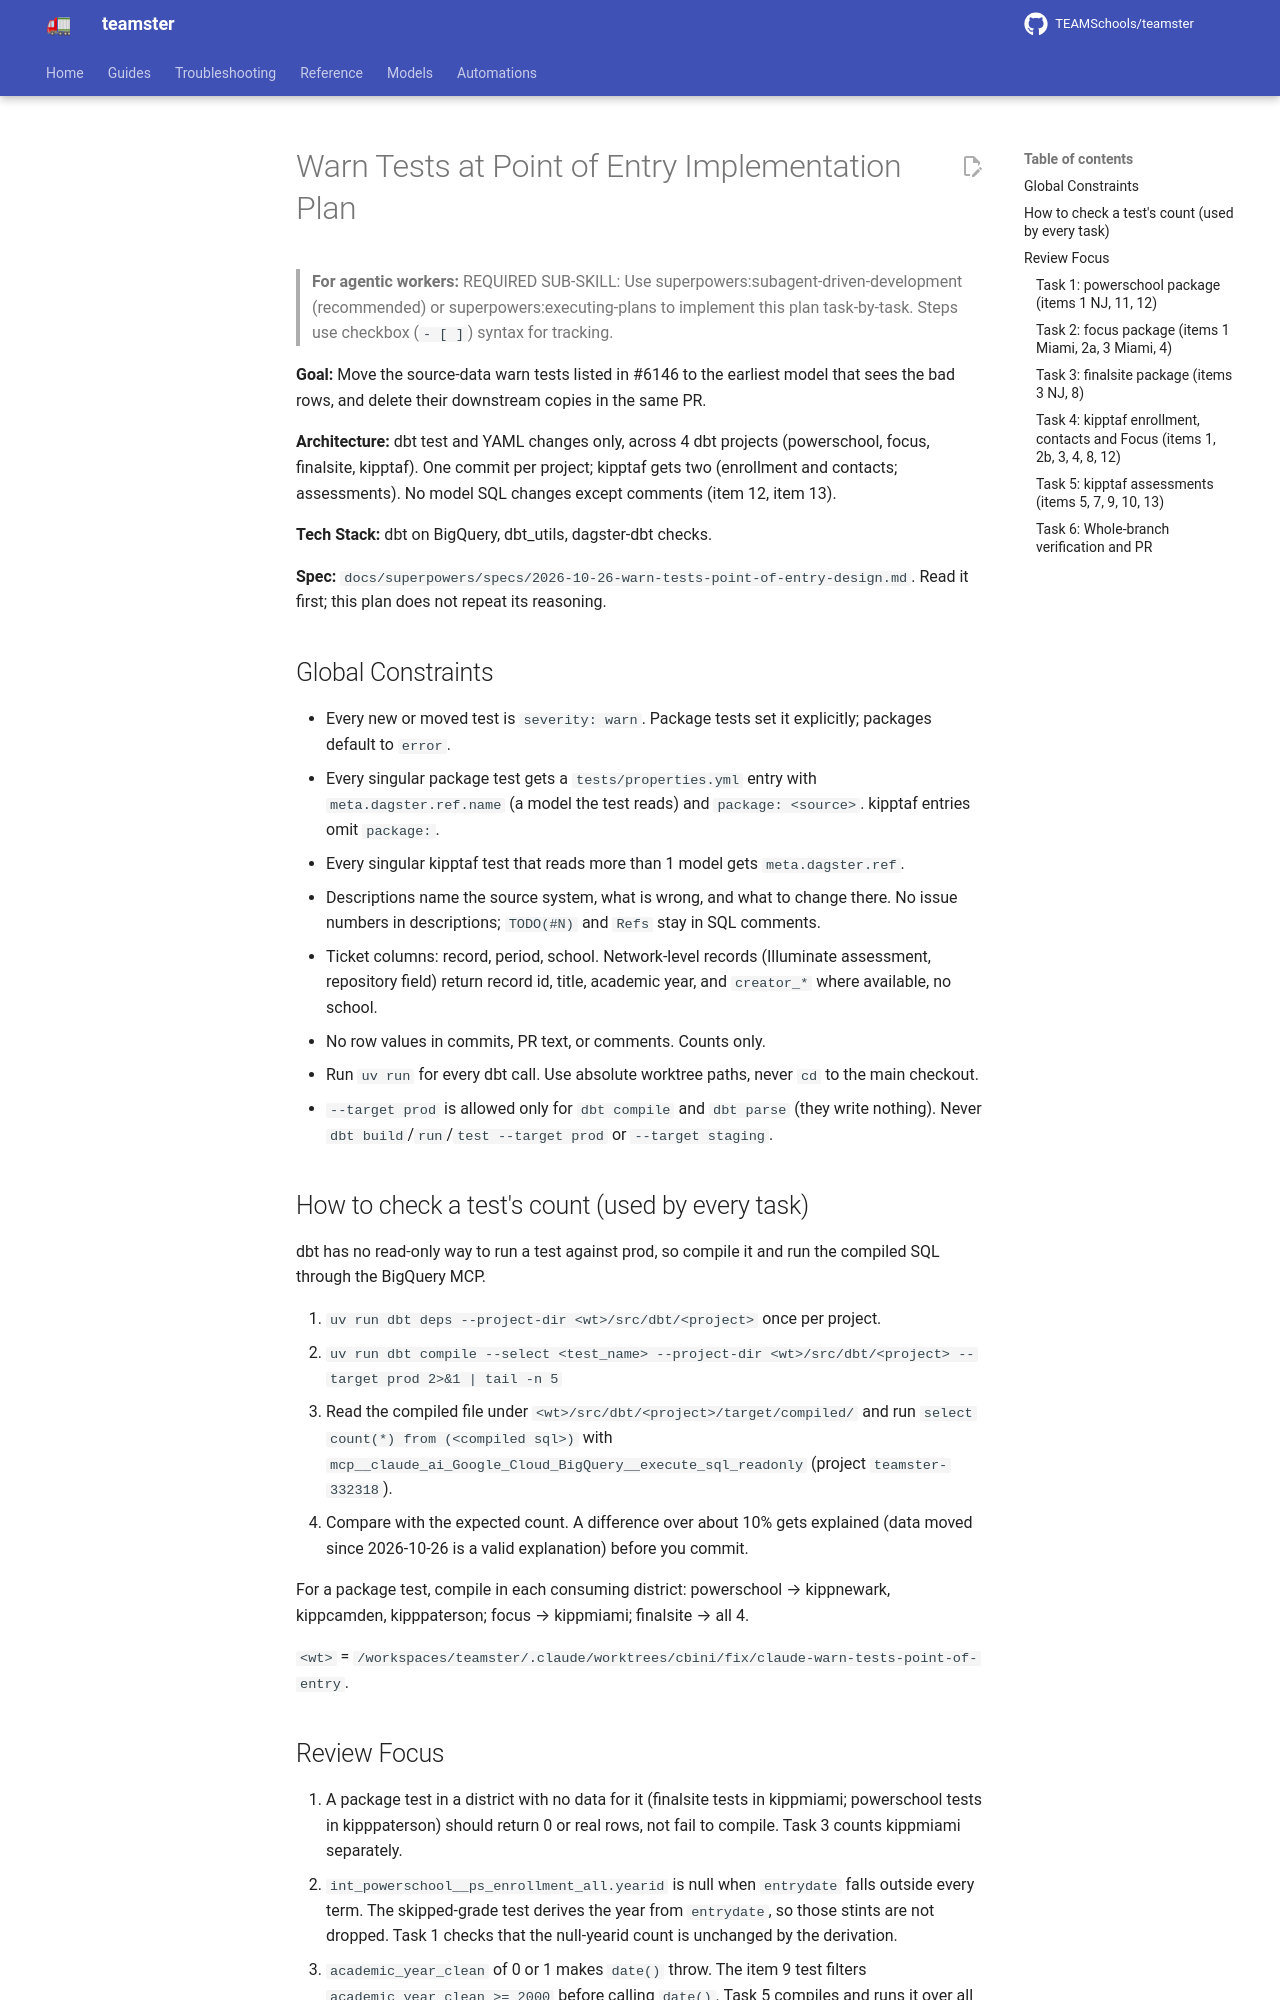

repository: TEAMSchools/teamster · page: superpowers/plans/2026-10-26-warn-tests-point-of-entry/index.html · generator: mkdocs

# Warn Tests at Point of Entry Implementation Plan

> **For agentic workers:** REQUIRED SUB-SKILL: Use
> superpowers:subagent-driven-development (recommended) or
> superpowers:executing-plans to implement this plan task-by-task. Steps use
> checkbox (`- [ ]`) syntax for tracking.

**Goal:** Move the source-data warn tests listed in #6146 to the earliest model
that sees the bad rows, and delete their downstream copies in the same PR.

**Architecture:** dbt test and YAML changes only, across 4 dbt projects
(powerschool, focus, finalsite, kipptaf). One commit per project; kipptaf gets
two (enrollment and contacts; assessments). No model SQL changes except comments
(item 12, item 13).

**Tech Stack:** dbt on BigQuery, dbt_utils, dagster-dbt checks.

**Spec:**
`docs/superpowers/specs/2026-10-26-warn-tests-point-of-entry-design.md`. Read it
first; this plan does not repeat its reasoning.

## Global Constraints

- Every new or moved test is `severity: warn`. Package tests set it explicitly;
  packages default to `error`.
- Every singular package test gets a `tests/properties.yml` entry with
  `meta.dagster.ref.name` (a model the test reads) and `package: <source>`.
  kipptaf entries omit `package:`.
- Every singular kipptaf test that reads more than 1 model gets
  `meta.dagster.ref`.
- Descriptions name the source system, what is wrong, and what to change there.
  No issue numbers in descriptions; `TODO(#N)` and `Refs` stay in SQL comments.
- Ticket columns: record, period, school. Network-level records (Illuminate
  assessment, repository field) return record id, title, academic year, and
  `creator_*` where available, no school.
- No row values in commits, PR text, or comments. Counts only.
- Run `uv run` for every dbt call. Use absolute worktree paths, never `cd` to
  the main checkout.
- `--target prod` is allowed only for `dbt compile` and `dbt parse` (they write
  nothing). Never `dbt build`/`run`/`test --target prod` or `--target staging`.

## How to check a test's count (used by every task)

dbt has no read-only way to run a test against prod, so compile it and run the
compiled SQL through the BigQuery MCP.

1. `uv run dbt deps --project-dir <wt>/src/dbt/<project>` once per project.
2. `uv run dbt compile --select <test_name> --project-dir <wt>/src/dbt/<project> --target prod 2>&1 | tail -n 5`
3. Read the compiled file under `<wt>/src/dbt/<project>/target/compiled/` and
   run `select count(*) from (<compiled sql>)` with
   `mcp__claude_ai_Google_Cloud_BigQuery__execute_sql_readonly` (project
   `teamster-332318`).
4. Compare with the expected count. A difference over about 10% gets explained
   (data moved since 2026-10-26 is a valid explanation) before you commit.

For a package test, compile in each consuming district: powerschool →
kippnewark, kippcamden, kipppaterson; focus → kippmiami; finalsite → all 4.

`<wt>` =
`/workspaces/teamster/.claude/worktrees/cbini/fix/claude-warn-tests-point-of-entry`.
